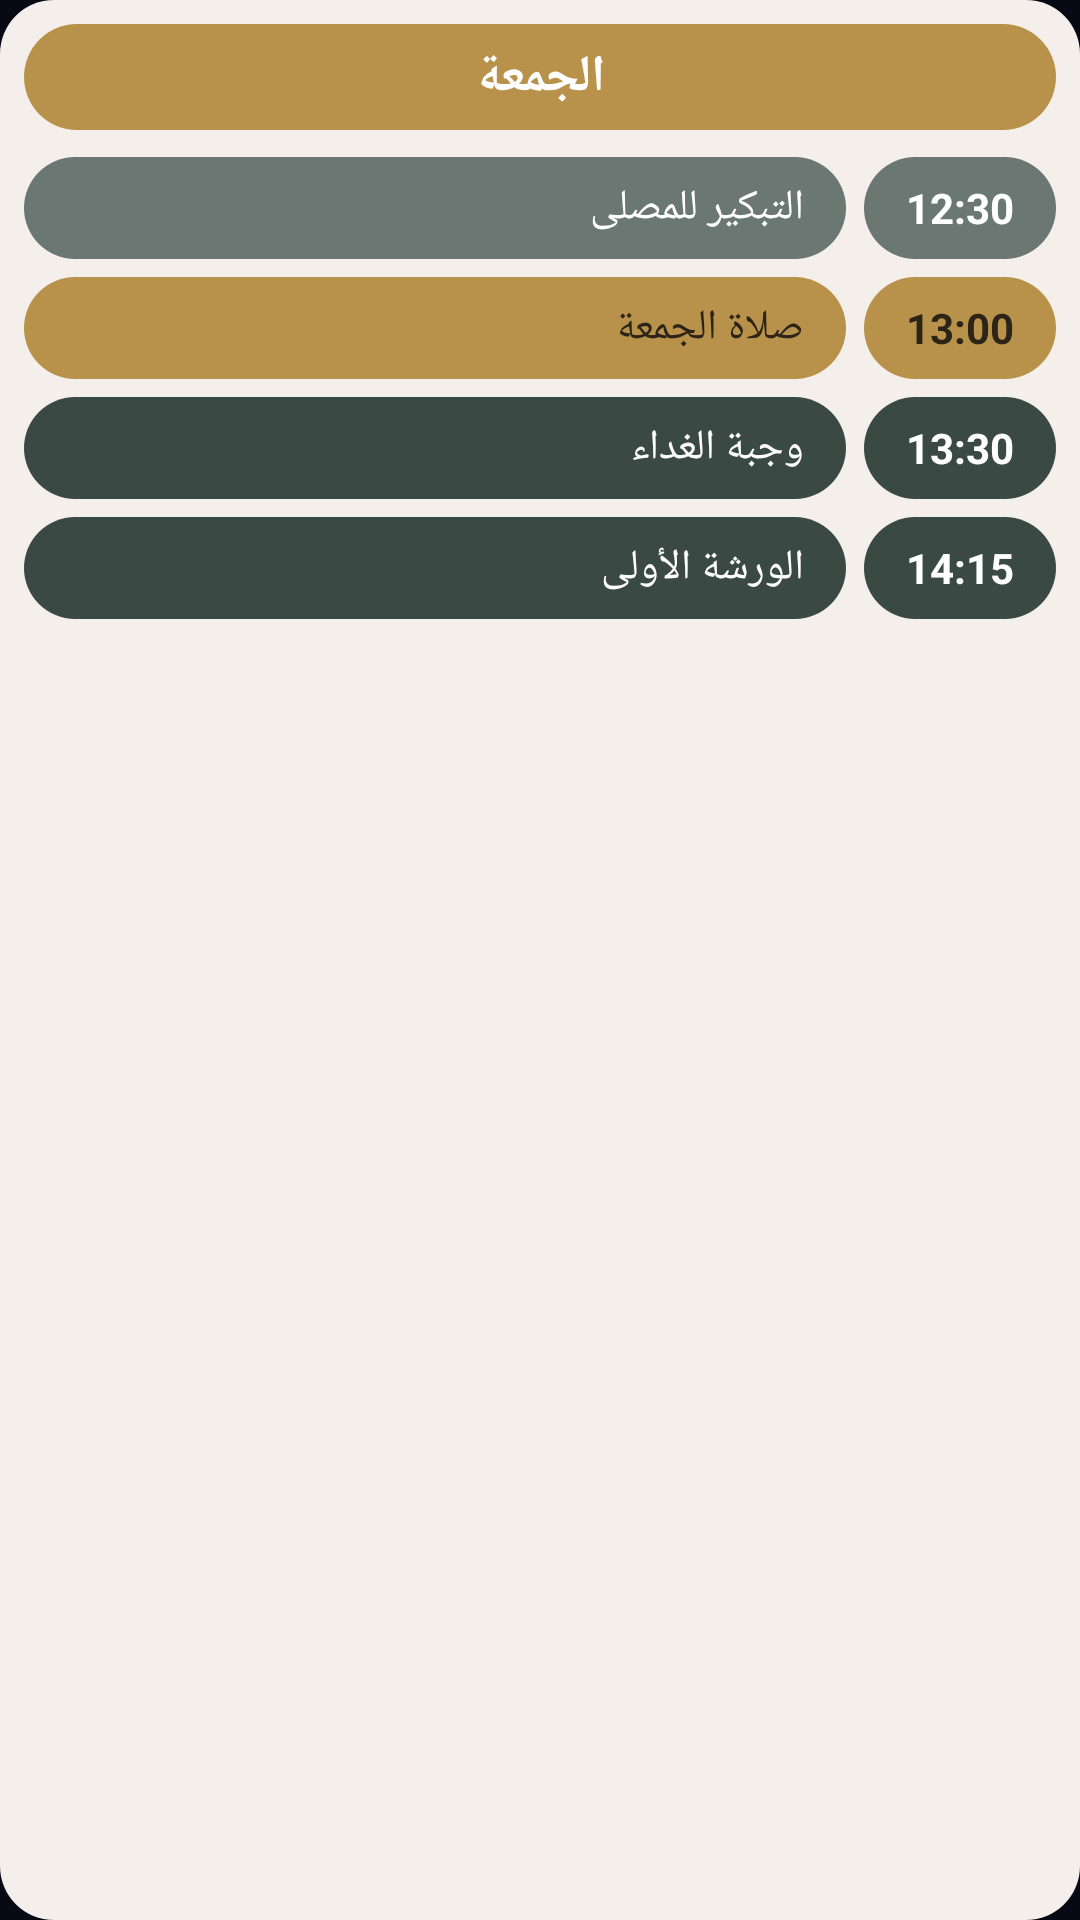

Android layout source for this screen:
<!-- AndroidManifest.xml: application theme AppTheme -->
<!-- res/layout/widget_schedule_preview.xml -->
<?xml version="1.0" encoding="utf-8"?>
<LinearLayout xmlns:android="http://schemas.android.com/apk/res/android"
    android:layout_width="match_parent"
    android:layout_height="match_parent"
    android:orientation="vertical"
    android:layoutDirection="rtl"
    android:padding="8dp"
    android:background="@drawable/sw_card_light">

    <TextView
        android:layout_width="match_parent"
        android:layout_height="wrap_content"
        android:layout_marginBottom="6dp"
        android:gravity="center"
        android:padding="6dp"
        android:text="الجمعة"
        android:textColor="#FFFFFF"
        android:textStyle="bold"
        android:textSize="17sp"
        android:background="@drawable/sw_pill_gold" />

    <LinearLayout style="@style/SwPreviewRow">
        <TextView style="@style/SwPreviewTime" android:text="12:30" android:background="@drawable/sw_pill_past" />
        <TextView style="@style/SwPreviewEvent" android:text="التبكير للمصلى" android:background="@drawable/sw_pill_past" />
    </LinearLayout>
    <LinearLayout style="@style/SwPreviewRow">
        <TextView style="@style/SwPreviewTime" android:text="13:00" android:textColor="#2B2417" android:background="@drawable/sw_pill_gold" />
        <TextView style="@style/SwPreviewEvent" android:text="صلاة الجمعة" android:textColor="#2B2417" android:background="@drawable/sw_pill_gold" />
    </LinearLayout>
    <LinearLayout style="@style/SwPreviewRow">
        <TextView style="@style/SwPreviewTime" android:text="13:30" android:background="@drawable/sw_pill_normal" />
        <TextView style="@style/SwPreviewEvent" android:text="وجبة الغداء" android:background="@drawable/sw_pill_normal" />
    </LinearLayout>
    <LinearLayout style="@style/SwPreviewRow">
        <TextView style="@style/SwPreviewTime" android:text="14:15" android:background="@drawable/sw_pill_normal" />
        <TextView style="@style/SwPreviewEvent" android:text="الورشة الأولى" android:background="@drawable/sw_pill_normal" />
    </LinearLayout>
</LinearLayout>
<!-- resources referenced by this layout -->
<resources>
  <!-- drawable sw_card_light (drawable) -->
  <?xml version="1.0" encoding="utf-8"?>
  <shape xmlns:android="http://schemas.android.com/apk/res/android" android:shape="rectangle">
      <solid android:color="#F4EFEA" />
      <corners android:radius="18dp" />
  </shape>
  <!-- drawable sw_pill_gold (drawable) -->
  <?xml version="1.0" encoding="utf-8"?>
  <shape xmlns:android="http://schemas.android.com/apk/res/android" android:shape="rectangle">
      <solid android:color="#B8924A" />
      <corners android:radius="40dp" />
  </shape>
  <!-- drawable sw_pill_normal (drawable) -->
  <?xml version="1.0" encoding="utf-8"?>
  <shape xmlns:android="http://schemas.android.com/apk/res/android" android:shape="rectangle">
      <solid android:color="#3B4944" />
      <corners android:radius="40dp" />
  </shape>
  <!-- drawable sw_pill_past (drawable) -->
  <?xml version="1.0" encoding="utf-8"?>
  <shape xmlns:android="http://schemas.android.com/apk/res/android" android:shape="rectangle">
      <solid android:color="#6B7773" />
      <corners android:radius="40dp" />
  </shape>
  <style name="SwPreviewEvent">
          <item name="android:layout_width">match_parent</item>
          <item name="android:layout_height">34dp</item>
          <item name="android:layout_marginStart">6dp</item>
          <item name="android:gravity">center_vertical</item>
          <item name="android:paddingStart">14dp</item>
          <item name="android:textColor">#FFFFFF</item>
          <item name="android:textSize">14sp</item>
      </style>
  <style name="SwPreviewRow">
          <item name="android:layout_width">match_parent</item>
          <item name="android:layout_height">wrap_content</item>
          <item name="android:orientation">horizontal</item>
          <item name="android:layoutDirection">rtl</item>
          <item name="android:paddingTop">3dp</item>
          <item name="android:paddingBottom">3dp</item>
      </style>
  <style name="SwPreviewTime">
          <item name="android:layout_width">64dp</item>
          <item name="android:layout_height">34dp</item>
          <item name="android:gravity">center</item>
          <item name="android:textColor">#FFFFFF</item>
          <item name="android:textStyle">bold</item>
          <item name="android:textSize">14sp</item>
      </style>
  <style name="AppTheme" parent="@android:style/Theme.DeviceDefault.NoActionBar">
          <item name="android:windowBackground">@color/navy</item>
          <item name="android:statusBarColor">@color/navy</item>
          <item name="android:navigationBarColor">@color/navy</item>
      </style>
  <color name="navy">#070A14</color>
</resources>
